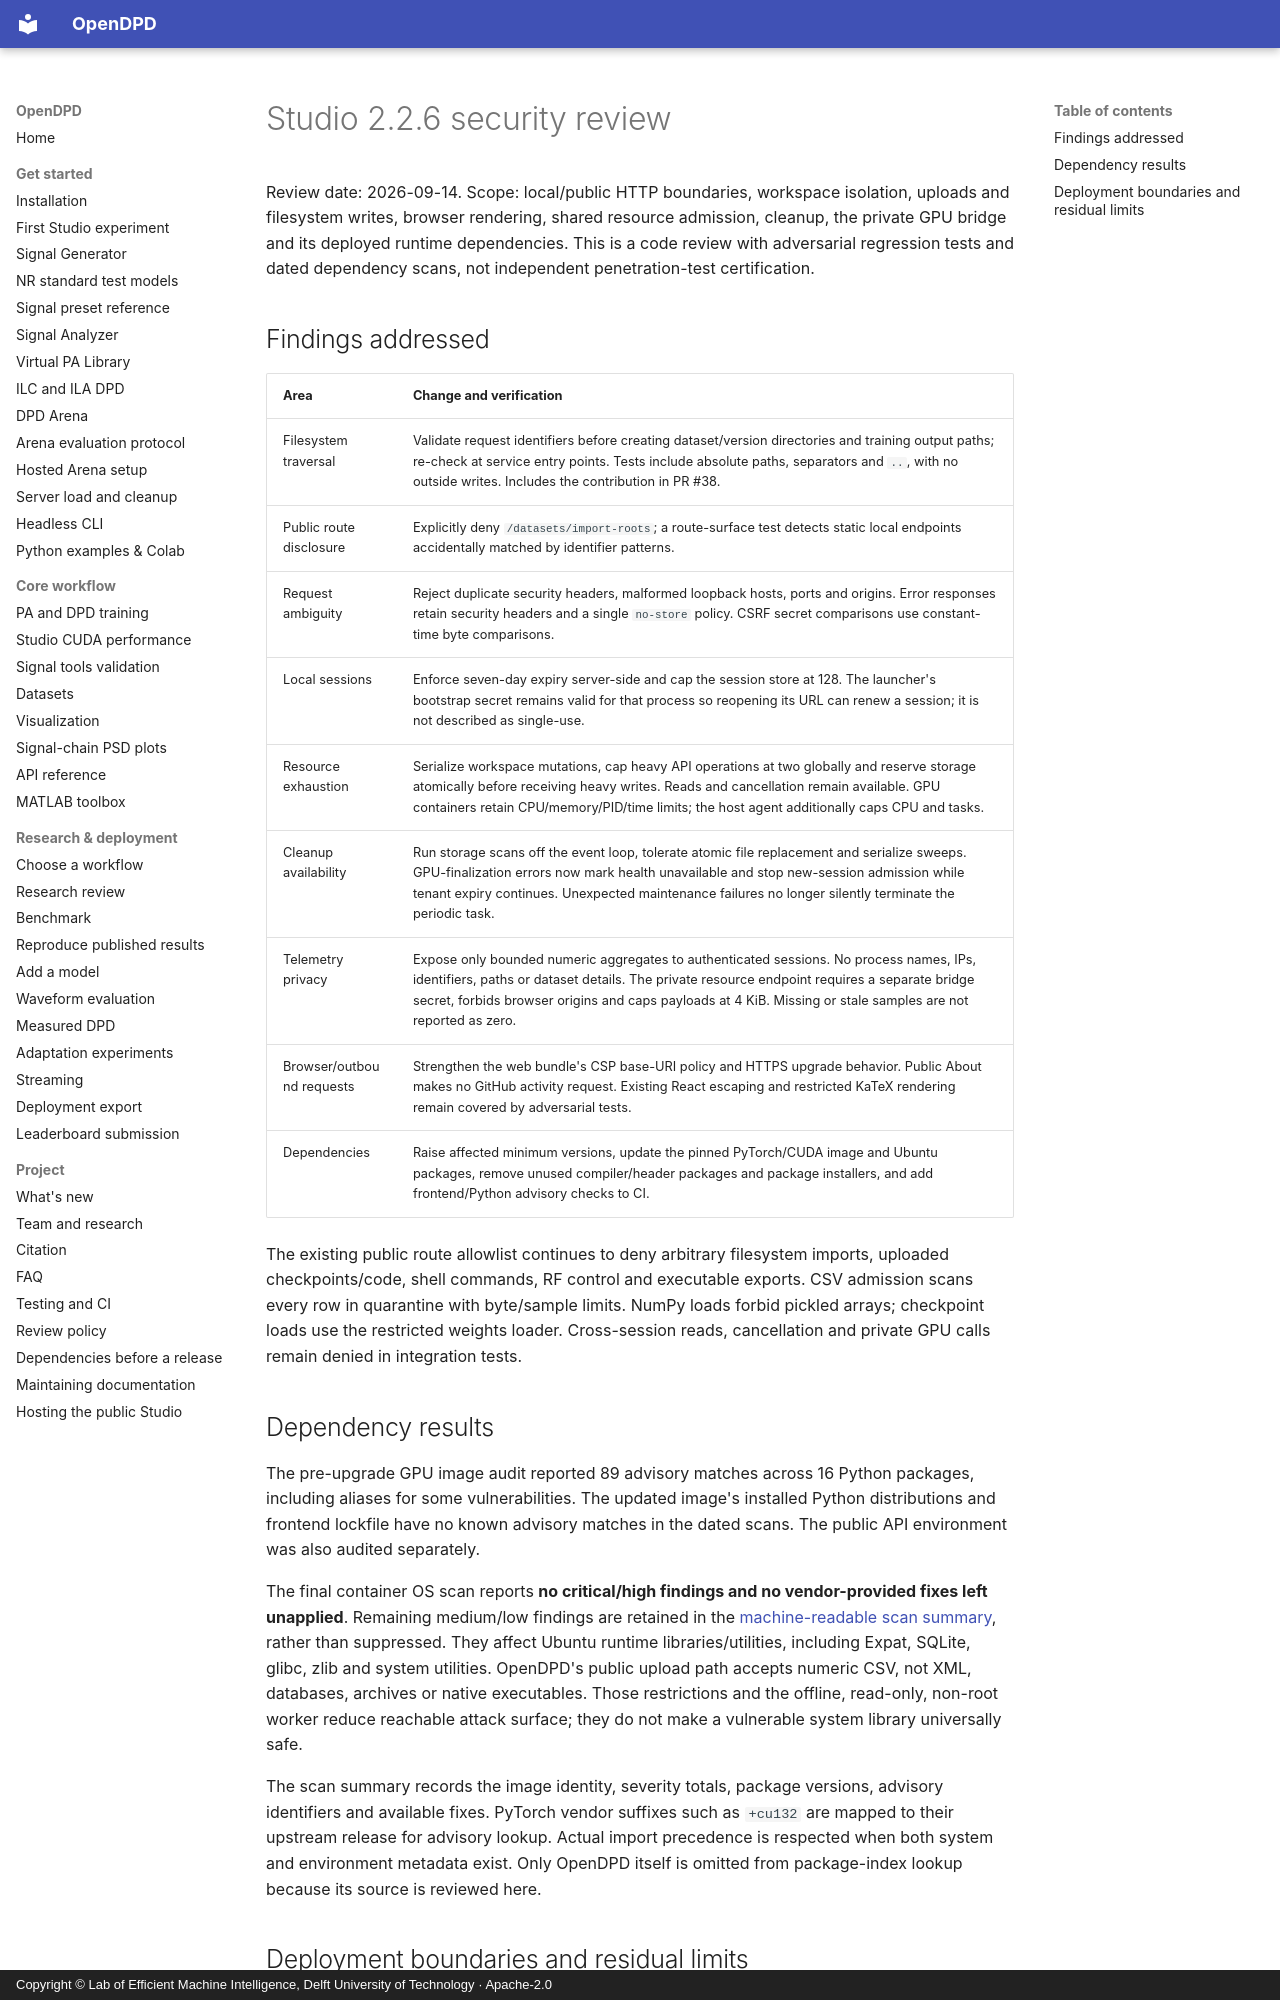

repository: lab-emi/OpenDPD · page: releases/security-review-2.2.6/index.html · generator: mkdocs · copyright: Copyright © Lab of Efficient Machine Intelligence, Delft University of Technology · Apache-2.0

# Studio 2.2.6 security review

Review date: 2026-09-14. Scope: local/public HTTP boundaries, workspace isolation, uploads and filesystem writes, browser rendering, shared resource admission, cleanup, the private GPU bridge and its deployed runtime dependencies. This is a code review with adversarial regression tests and dated dependency scans, not independent penetration-test certification.

## Findings addressed

| Area | Change and verification |
| --- | --- |
| Filesystem traversal | Validate request identifiers before creating dataset/version directories and training output paths; re-check at service entry points. Tests include absolute paths, separators and `..`, with no outside writes. Includes the contribution in PR #38. |
| Public route disclosure | Explicitly deny `/datasets/import-roots`; a route-surface test detects static local endpoints accidentally matched by identifier patterns. |
| Request ambiguity | Reject duplicate security headers, malformed loopback hosts, ports and origins. Error responses retain security headers and a single `no-store` policy. CSRF secret comparisons use constant-time byte comparisons. |
| Local sessions | Enforce seven-day expiry server-side and cap the session store at 128. The launcher's bootstrap secret remains valid for that process so reopening its URL can renew a session; it is not described as single-use. |
| Resource exhaustion | Serialize workspace mutations, cap heavy API operations at two globally and reserve storage atomically before receiving heavy writes. Reads and cancellation remain available. GPU containers retain CPU/memory/PID/time limits; the host agent additionally caps CPU and tasks. |
| Cleanup availability | Run storage scans off the event loop, tolerate atomic file replacement and serialize sweeps. GPU-finalization errors now mark health unavailable and stop new-session admission while tenant expiry continues. Unexpected maintenance failures no longer silently terminate the periodic task. |
| Telemetry privacy | Expose only bounded numeric aggregates to authenticated sessions. No process names, IPs, identifiers, paths or dataset details. The private resource endpoint requires a separate bridge secret, forbids browser origins and caps payloads at 4 KiB. Missing or stale samples are not reported as zero. |
| Browser/outbound requests | Strengthen the web bundle's CSP base-URI policy and HTTPS upgrade behavior. Public About makes no GitHub activity request. Existing React escaping and restricted KaTeX rendering remain covered by adversarial tests. |
| Dependencies | Raise affected minimum versions, update the pinned PyTorch/CUDA image and Ubuntu packages, remove unused compiler/header packages and package installers, and add frontend/Python advisory checks to CI. |

The existing public route allowlist continues to deny arbitrary filesystem imports, uploaded checkpoints/code, shell commands, RF control and executable exports. CSV admission scans every row in quarantine with byte/sample limits. NumPy loads forbid pickled arrays; checkpoint loads use the restricted weights loader. Cross-session reads, cancellation and private GPU calls remain denied in integration tests.

## Dependency results

The pre-upgrade GPU image audit reported 89 advisory matches across 16 Python packages, including aliases for some vulnerabilities. The updated image's installed Python distributions and frontend lockfile have no known advisory matches in the dated scans. The public API environment was also audited separately.

The final container OS scan reports **no critical/high findings and no vendor-provided fixes left unapplied**. Remaining medium/low findings are retained in the [machine-readable scan summary](../performance/studio-2.2.6/security-scan.json), rather than suppressed. They affect Ubuntu runtime libraries/utilities, including Expat, SQLite, glibc, zlib and system utilities. OpenDPD's public upload path accepts numeric CSV, not XML, databases, archives or native executables. Those restrictions and the offline, read-only, non-root worker reduce reachable attack surface; they do not make a vulnerable system library universally safe.

The scan summary records the image identity, severity totals, package versions, advisory identifiers and available fixes. PyTorch vendor suffixes such as `+cu132` are mapped to their upstream release for advisory lookup. Actual import precedence is respected when both system and environment metadata exist. Only OpenDPD itself is omitted from package-index lookup because its source is reviewed here.
